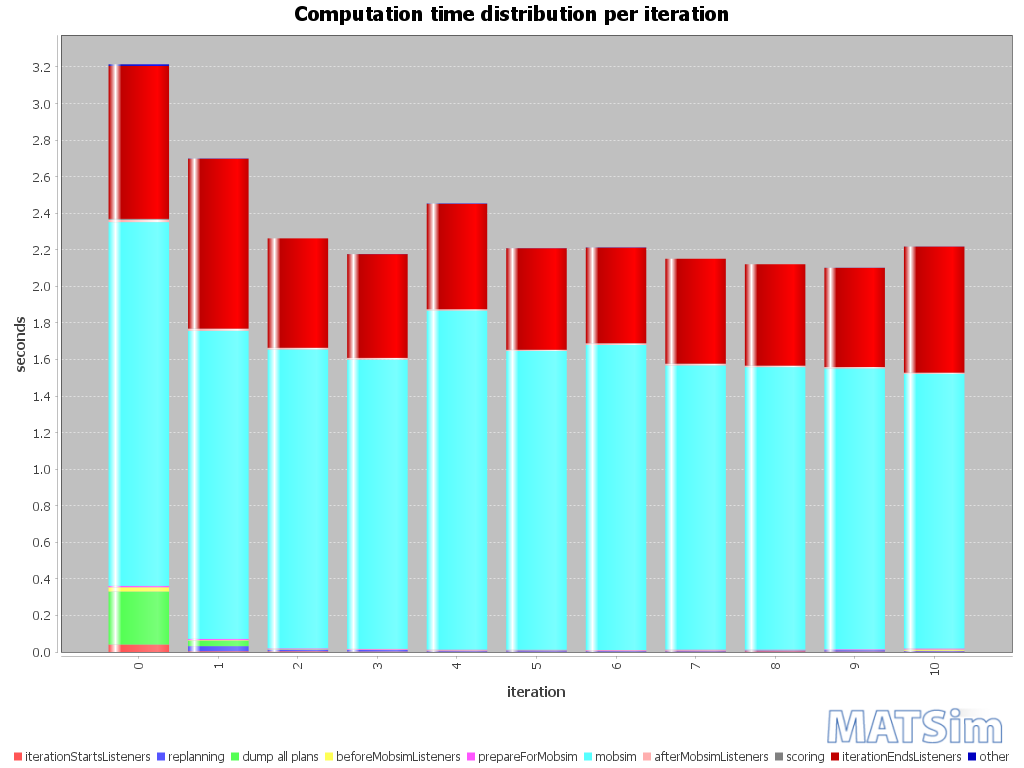

Source data for this figure (header and first rows):
iteration; BEGIN iteration; BEGIN iterationStartsListeners; END iterationStartsListeners; BEGIN replanning; END replanning; BEGIN beforeMobsimListeners; BEGIN dump all plans; END dump all plans; END beforeMobsimListeners; BEGIN prepareForMobsim; END prepareForMobsim; BEGIN mobsim; END mobsim; BEGIN afterMobsimListeners; END afterMobsimListeners; BEGIN scoring; END scoring; BEGIN iterationEndsListeners; END iterationEndsListeners; END iteration; ; iterationStartsListeners; replanning
0; 13:39:21; 13:39:21; 13:39:21; ; ; 13:39:21; 13:39:21; 13:39:22; 13:39:22; 13:39:22; 13:39:22; 13:39:22; 13:39:24; 13:39:24; 13:39:24; 13:39:24; 13:39:24; 13:39:24; 13:39:24; 13:39:24; ; 00:00:00; 
1; 13:39:25; 13:39:25; 13:39:25; 13:39:25; 13:39:25; 13:39:25; 13:39:25; 13:39:25; 13:39:25; 13:39:25; 13:39:25; 13:39:25; 13:39:26; 13:39:26; 13:39:26; 13:39:26; 13:39:26; 13:39:26; 13:39:27; 13:39:27; ; 00:00:00; 00:00:00
2; 13:39:27; 13:39:27; 13:39:27; 13:39:27; 13:39:27; 13:39:27; ; ; 13:39:27; 13:39:27; 13:39:27; 13:39:27; 13:39:29; 13:39:29; 13:39:29; 13:39:29; 13:39:29; 13:39:29; 13:39:30; 13:39:30; ; 00:00:00; 00:00:00
3; 13:39:30; 13:39:30; 13:39:30; 13:39:30; 13:39:30; 13:39:30; ; ; 13:39:30; 13:39:30; 13:39:30; 13:39:30; 13:39:31; 13:39:31; 13:39:31; 13:39:31; 13:39:31; 13:39:31; 13:39:32; 13:39:32; ; 00:00:00; 00:00:00
4; 13:39:32; 13:39:32; 13:39:32; 13:39:32; 13:39:32; 13:39:32; ; ; 13:39:32; 13:39:32; 13:39:32; 13:39:32; 13:39:34; 13:39:34; 13:39:34; 13:39:34; 13:39:34; 13:39:34; 13:39:34; 13:39:34; ; 00:00:00; 00:00:00
5; 13:39:35; 13:39:35; 13:39:35; 13:39:35; 13:39:35; 13:39:35; ; ; 13:39:35; 13:39:35; 13:39:35; 13:39:35; 13:39:36; 13:39:36; 13:39:36; 13:39:36; 13:39:36; 13:39:36; 13:39:37; 13:39:37; ; 00:00:00; 00:00:00
6; 13:39:37; 13:39:37; 13:39:37; 13:39:37; 13:39:37; 13:39:37; ; ; 13:39:37; 13:39:37; 13:39:37; 13:39:37; 13:39:39; 13:39:39; 13:39:39; 13:39:39; 13:39:39; 13:39:39; 13:39:39; 13:39:39; ; 00:00:00; 00:00:00
7; 13:39:39; 13:39:39; 13:39:39; 13:39:39; 13:39:39; 13:39:39; ; ; 13:39:39; 13:39:39; 13:39:39; 13:39:39; 13:39:41; 13:39:41; 13:39:41; 13:39:41; 13:39:41; 13:39:41; 13:39:41; 13:39:41; ; 00:00:00; 00:00:00
8; 13:39:41; 13:39:41; 13:39:41; 13:39:41; 13:39:41; 13:39:41; ; ; 13:39:41; 13:39:41; 13:39:41; 13:39:41; 13:39:43; 13:39:43; 13:39:43; 13:39:43; 13:39:43; 13:39:43; 13:39:43; 13:39:43; ; 00:00:00; 00:00:00
9; 13:39:44; 13:39:44; 13:39:44; 13:39:44; 13:39:44; 13:39:44; ; ; 13:39:44; 13:39:44; 13:39:44; 13:39:44; 13:39:45; 13:39:45; 13:39:45; 13:39:45; 13:39:45; 13:39:45; 13:39:46; 13:39:46; ; 00:00:00; 00:00:00
10; 13:39:46; 13:39:46; 13:39:46; 13:39:46; 13:39:46; 13:39:46; ; ; 13:39:46; 13:39:46; 13:39:46; 13:39:46; 13:39:47; 13:39:47; 13:39:47; 13:39:47; 13:39:47; 13:39:47; 13:39:48; 13:39:48; ; 00:00:00; 00:00:00
